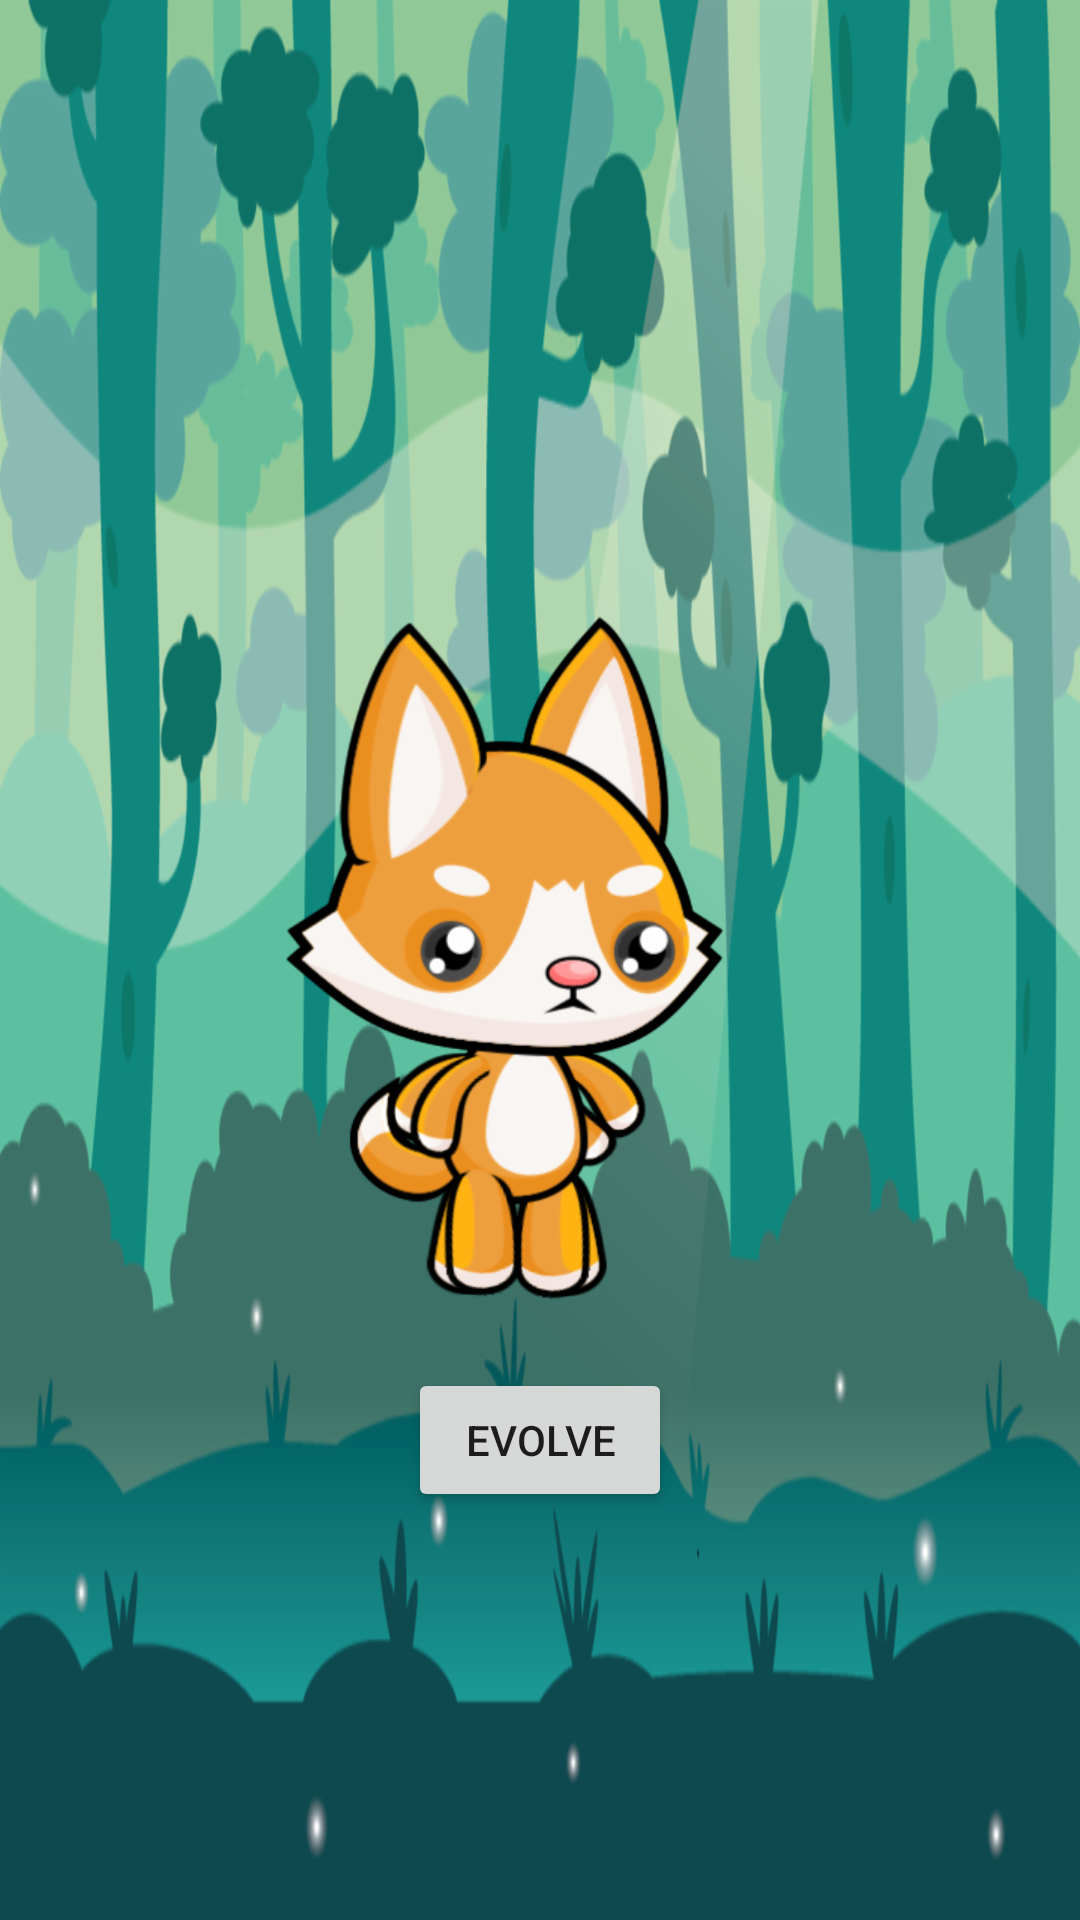

Reconstruct the res/layout file that produces this screen, plus the resources it refers to.
<!-- AndroidManifest.xml: application theme AppTheme -->
<!-- res/layout/petanimation.xml -->
<RelativeLayout xmlns:android="http://schemas.android.com/apk/res/android"
    xmlns:tools="http://schemas.android.com/tools"
    android:layout_width="match_parent"
    android:layout_height="match_parent"
    android:background="@drawable/forestbg"
    tools:context="com.example.junhaozeng.testdesign.Fragments.PetFragment">

    <ImageView
        android:id="@+id/idle"
        android:layout_width="wrap_content"
        android:layout_height="wrap_content"
        android:layout_centerInParent="true"
        android:background="@drawable/animation_idle" />

    <ImageView
        android:id="@+id/walk"
        android:layout_width="wrap_content"
        android:layout_height="wrap_content"
        android:layout_centerInParent="true"
        android:background="@drawable/animation_walk" />


    <Button
        android:id="@+id/button"
        android:layout_width="wrap_content"
        android:layout_height="wrap_content"
        android:text="Evolve"
        android:layout_below="@+id/idle"
        android:layout_centerHorizontal="true"
        android:layout_marginTop="16dp" />

</RelativeLayout>
<!-- resources referenced by this layout -->
<resources>
  <!-- drawable animation_idle (drawable) -->
  <?xml version="1.0" encoding="utf-8"?>
  <animation-list
  
      xmlns:android="http://schemas.android.com/apk/res/android"
      android:oneshot="false" >
  
      <item
          android:drawable="@drawable/idle1"
          android:duration="150"/>
      <item
          android:drawable="@drawable/idle2"
          android:duration="150"/>
      <item
          android:drawable="@drawable/idle3"
          android:duration="150"/>
      <item
          android:drawable="@drawable/idle4"
          android:duration="150"/>
      <item
          android:drawable="@drawable/idle5"
          android:duration="150"/>
      <item
          android:drawable="@drawable/idle6"
          android:duration="150"/>
      <item
          android:drawable="@drawable/idle7"
          android:duration="150"/>
      <item
          android:drawable="@drawable/idle8"
          android:duration="150"/>
      <item
          android:drawable="@drawable/idle9"
          android:duration="150"/>
      <item
          android:drawable="@drawable/idle10"
          android:duration="150"/>
  
  </animation-list>
  <!-- drawable animation_walk (drawable) -->
  <?xml version="1.0" encoding="utf-8"?>
  <animation-list
  
      xmlns:android="http://schemas.android.com/apk/res/android"
      android:oneshot="false" >
  
      <item
          android:drawable="@drawable/walk1"
          android:duration="150"/>
      <item
          android:drawable="@drawable/walk2"
          android:duration="150"/>
      <item
          android:drawable="@drawable/walk3"
          android:duration="150"/>
      <item
          android:drawable="@drawable/walk4"
          android:duration="150"/>
      <item
          android:drawable="@drawable/walk5"
          android:duration="150"/>
      <item
          android:drawable="@drawable/walk6"
          android:duration="150"/>
      <item
          android:drawable="@drawable/walk7"
          android:duration="150"/>
      <item
          android:drawable="@drawable/walk8"
          android:duration="150"/>
      <item
          android:drawable="@drawable/walk9"
          android:duration="150"/>
      <item
          android:drawable="@drawable/walk10"
          android:duration="150"/>
  
  </animation-list>
  <!-- drawable forestbg: png bitmap (drawable-hdpi, 128151 bytes) -->
  <style name="AppTheme" parent="Theme.AppCompat.Light.NoActionBar">
          
          <item name="colorPrimary">@color/colorPrimary</item>
          <item name="colorPrimaryDark">@color/colorPrimaryDark</item>
          <item name="colorAccent">@color/colorAccent</item>
  
      </style>
  <!-- drawable idle1: png bitmap (drawable-hdpi, 56350 bytes) -->
  <!-- drawable idle2: png bitmap (drawable-hdpi, 56520 bytes) -->
  <!-- drawable idle3: png bitmap (drawable-hdpi, 56526 bytes) -->
  <!-- drawable idle4: png bitmap (drawable-hdpi, 56466 bytes) -->
  <!-- drawable idle5: png bitmap (drawable-hdpi, 56581 bytes) -->
  <!-- drawable idle6: png bitmap (drawable-hdpi, 56551 bytes) -->
  <!-- drawable idle7: png bitmap (drawable-hdpi, 56516 bytes) -->
  <!-- drawable idle8: png bitmap (drawable-hdpi, 56395 bytes) -->
  <!-- drawable idle9: png bitmap (drawable-hdpi, 56545 bytes) -->
  <!-- drawable idle10: png bitmap (drawable-hdpi, 56852 bytes) -->
  <!-- drawable walk1: png bitmap (drawable-hdpi, 54312 bytes) -->
  <!-- drawable walk2: png bitmap (drawable-hdpi, 54723 bytes) -->
  <!-- drawable walk3: png bitmap (drawable-hdpi, 55308 bytes) -->
  <!-- drawable walk4: png bitmap (drawable-hdpi, 55215 bytes) -->
  <!-- drawable walk5: png bitmap (drawable-hdpi, 54577 bytes) -->
  <!-- drawable walk6: png bitmap (drawable-hdpi, 54409 bytes) -->
  <!-- drawable walk7: png bitmap (drawable-hdpi, 53800 bytes) -->
  <!-- drawable walk8: png bitmap (drawable-hdpi, 54157 bytes) -->
  <!-- drawable walk9: png bitmap (drawable-hdpi, 54136 bytes) -->
  <!-- drawable walk10: png bitmap (drawable-hdpi, 53725 bytes) -->
  <!-- not gathered from this repository: default colours our renderer supplied (Android Studio template values) -->
  <color name="colorPrimary">#FF6200EE</color>
  <color name="colorPrimaryDark">#FF3700B3</color>
  <color name="colorAccent">#FF03DAC5</color>
</resources>
